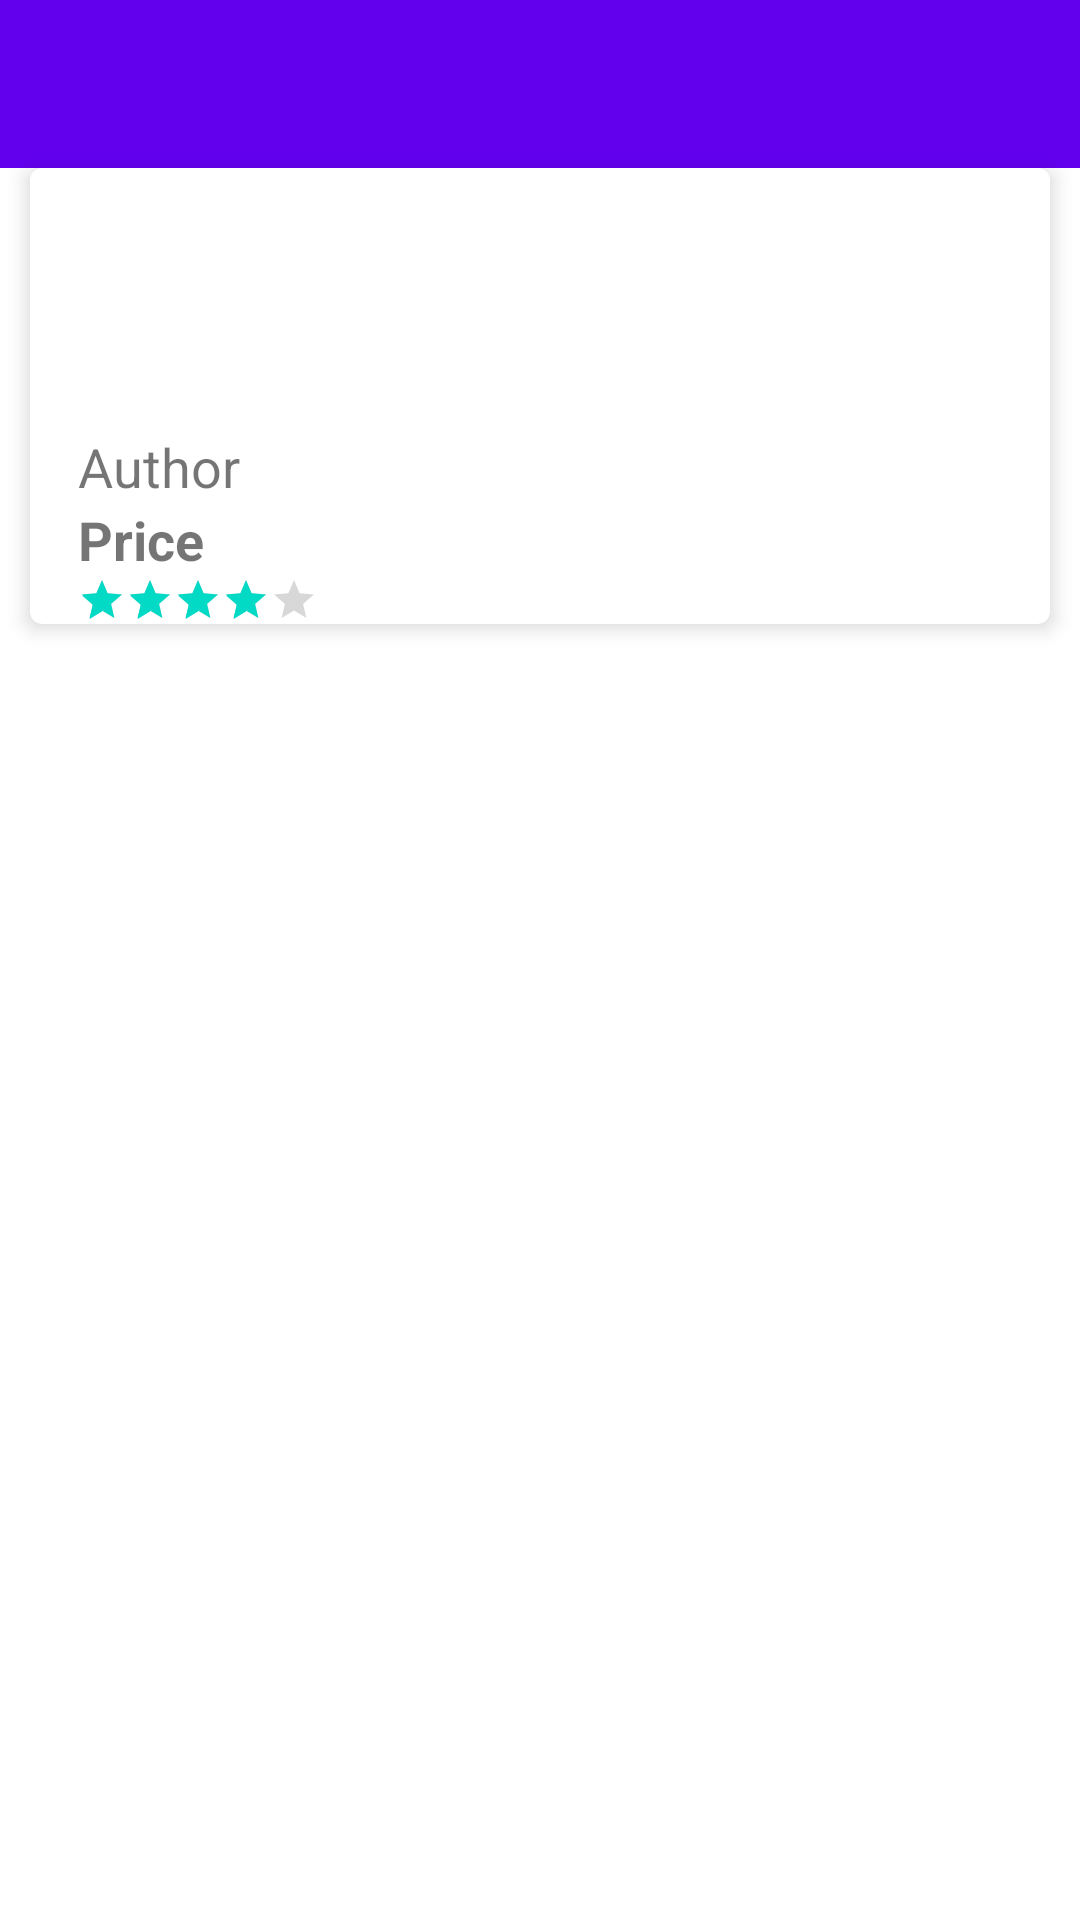

The Android layout XML behind this screen, and the referenced resources:
<!-- AndroidManifest.xml: application theme AppTheme -->
<!-- res/layout/activity_book_list_details.xml -->
<?xml version="1.0" encoding="utf-8"?>
<androidx.constraintlayout.widget.ConstraintLayout
    xmlns:android="http://schemas.android.com/apk/res/android"
    xmlns:tools="http://schemas.android.com/tools"
    xmlns:app="http://schemas.android.com/apk/res-auto"
    android:layout_width="match_parent"
    android:layout_height="match_parent"
    tools:context=".view.BookListDetailsActivity">


    <include layout="@layout/toolbar"
             android:id="@+id/toolbar_layout_details"/>

    <androidx.appcompat.widget.AppCompatImageView
        android:id="@+id/iv_details_book"
        android:layout_width="match_parent"
        android:layout_height="200dp"
        app:layout_constraintBottom_toBottomOf="@+id/toolbar_layout_details"
        app:layout_constraintStart_toStartOf="@+id/toolbar_layout_details"
        tools:src="@drawable/book1"
        android:scaleType="centerCrop"/>


    <com.google.android.material.card.MaterialCardView
        android:id="@+id/cv_details"
        android:layout_width="match_parent"
        android:layout_height="0dp"
        app:layout_constraintStart_toStartOf="@id/iv_details_book"
        app:layout_constraintTop_toBottomOf="@+id/iv_details_book"
        app:cardElevation="4dp"
        app:cardCornerRadius="4dp"
        android:layout_marginStart="10dp"
        android:layout_marginEnd="10dp"
        android:padding="15dp">

        <androidx.constraintlayout.widget.ConstraintLayout
            android:layout_width="match_parent"
            android:layout_height="match_parent">

            <androidx.appcompat.widget.AppCompatTextView
                android:id="@+id/tv_details_name"
                android:layout_width="wrap_content"
                android:layout_height="wrap_content"
                app:layout_constraintTop_toTopOf="parent"
                app:layout_constraintStart_toStartOf="parent"
                tools:text="Computer Programing"
                android:textAppearance="@style/TextAppearance.AppCompat.Title"
                android:layout_marginStart="16dp"
                android:layout_marginTop="16dp"/>

            <androidx.appcompat.widget.AppCompatTextView
                android:id="@+id/tv_details_name_cardview"
                android:layout_width="wrap_content"
                android:layout_height="wrap_content"
                app:layout_constraintTop_toBottomOf="@+id/tv_details_name"
                app:layout_constraintStart_toStartOf="@+id/tv_details_name"
                android:textSize="18sp"
                tools:text="Lorem ipsum lfsdkfjsldkfjlsdkjflsdkjflsdkfjlsdkjflsdkf lksfjlskdfl;kflk"
                android:layout_marginTop="10dp"/>

            <androidx.appcompat.widget.AppCompatTextView
                android:id="@+id/tv_details_author_label"
                android:layout_width="wrap_content"
                android:layout_height="wrap_content"
                app:layout_constraintTop_toBottomOf="@+id/tv_details_name_cardview"
                app:layout_constraintStart_toStartOf="@+id/tv_details_name_cardview"
                android:text="@string/author_label"
                android:textSize="18sp"
                android:layout_marginTop="10dp"/>

            <androidx.appcompat.widget.AppCompatTextView
                android:id="@+id/tv_details_author_value"
                android:layout_width="wrap_content"
                android:layout_height="wrap_content"
                app:layout_constraintStart_toEndOf="@+id/tv_details_author_label"
                app:layout_constraintTop_toBottomOf="@+id/tv_details_name_cardview"
                tools:text="Tamim Shariria subeen"
                android:layout_marginStart="16dp"
                android:layout_marginTop="14dp"/>

            <androidx.appcompat.widget.AppCompatTextView
                android:id="@+id/tv_details_price_label"
                android:layout_width="wrap_content"
                android:layout_height="wrap_content"
                app:layout_constraintTop_toBottomOf="@+id/tv_details_author_label"
                app:layout_constraintStart_toStartOf="@+id/tv_details_author_label"
                android:text="@string/price_label"
                android:textSize="18dp"
                android:textStyle="bold"/>

            <androidx.appcompat.widget.AppCompatTextView
                android:id="@+id/tv_details_price_value"
                android:layout_width="wrap_content"
                android:layout_height="wrap_content"
                app:layout_constraintTop_toBottomOf="@id/tv_details_author_value"
                app:layout_constraintStart_toEndOf="@id/tv_details_price_label"
                tools:text="500 Tk"
                android:textSize="18dp"
                android:layout_marginStart="12dp"
                android:background="@drawable/text_string"/>

            <androidx.appcompat.widget.AppCompatTextView
                android:id="@+id/tv_details_price_value2"
                android:layout_width="wrap_content"
                android:layout_height="wrap_content"
                app:layout_constraintTop_toBottomOf="@id/tv_details_author_value"
                app:layout_constraintStart_toEndOf="@id/tv_details_price_value"
                tools:text="500 Tk"
                android:textSize="18dp"
                android:layout_marginStart="10dp"/>


            <androidx.appcompat.widget.AppCompatRatingBar
                android:id="@+id/ratingBar_details"
                android:layout_width="wrap_content"
                android:layout_height="wrap_content"
                app:layout_constraintTop_toBottomOf="@id/tv_details_price_label"
                app:layout_constraintStart_toStartOf="@id/tv_details_price_label"
                android:isIndicator="true"
                android:numStars="5"
                android:rating="4"
                android:stepSize="0.1"
                style="?android:attr/ratingBarStyleSmall"/>


        </androidx.constraintlayout.widget.ConstraintLayout>

    </com.google.android.material.card.MaterialCardView>


</androidx.constraintlayout.widget.ConstraintLayout>
<!-- res/layout/toolbar.xml (included above) -->
<?xml version="1.0" encoding="utf-8"?>
<com.google.android.material.appbar.AppBarLayout
        xmlns:android="http://schemas.android.com/apk/res/android"
        android:layout_width="match_parent"
        android:layout_height="wrap_content">

    <androidx.appcompat.widget.Toolbar
            android:id="@+id/toolbar"
            android:layout_width="match_parent"
            android:layout_height="wrap_content"
            android:theme="@style/MyToolbarStyle"/>

</com.google.android.material.appbar.AppBarLayout>
<!-- resources referenced by this layout -->
<resources>
  <!-- drawable book1: png bitmap (drawable-hdpi, 80410 bytes) -->
  <!-- drawable text_string (drawable) -->
  <?xml version="1.0" encoding="utf-8"?>
  <shape
      xmlns:android="http://schemas.android.com/apk/res/android"
         android:shape="line">
  
      <padding android:bottom="3dp"/>
      <stroke android:width="1dp" android:color="@color/colorPrimaryDark"/>
  
  </shape>
  <string name="author_label">Author</string>
  <string name="price_label">Price</string>
  <style name="MyToolbarStyle" parent="Widget.AppCompat.Toolbar">
          <item name="titleTextColor">@color/white</item>
      </style>
  <style name="AppTheme" parent="Theme.MaterialComponents.Light.NoActionBar">
          
          <item name="colorPrimary">@color/colorPrimary</item>
          <item name="colorPrimaryDark">@color/colorPrimaryDark</item>
          <item name="colorAccent">@color/colorAccent</item>
  
          <item name="toolbarStyle">@style/MyToolbarStyle</item>
          <item name="materialButtonStyle">@style/MyButtonStyle</item>
      </style>
  <style name="MyButtonStyle" parent="Widget.MaterialComponents.Button">
          <item name="rippleColor">@color/white</item>
          <item name="android:textColor">@color/white</item>
          <item name="backgroundTint">@color/colorPrimary</item>
      </style>
  <!-- not gathered from this repository: default colours our renderer supplied (Android Studio template values) -->
  <color name="white">#FFFFFFFF</color>
  <color name="colorPrimary">#FF6200EE</color>
  <color name="colorPrimaryDark">#FF3700B3</color>
  <color name="colorAccent">#FF03DAC5</color>
</resources>
